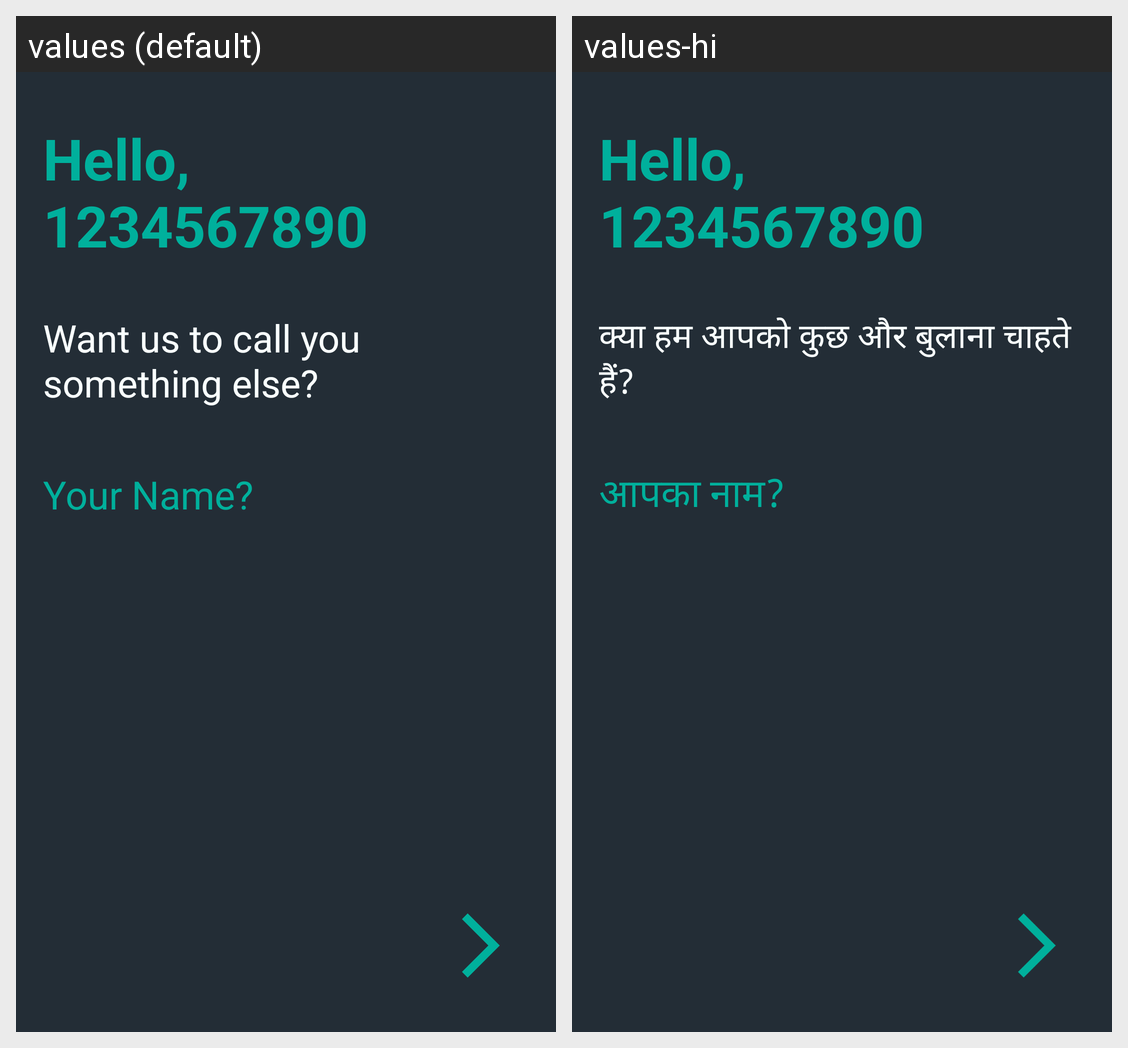

The Android screen above is rendered under two locales of the same app. Produce the string resources it draws, with the default and per-locale values.
Android screen res/layout/fragment_new_user.xml rendered under 2 locales, left to right: values (default), values-hi. Device: Nexus 5 (rendered at 1080×1920; each locale shown at half size, 540×960, under a caption strip naming it); theme Theme.ChatApp.
Strings drawn on this screen, with the default value and each locale's value (text and hints the layout hard-codes, and strings that could not be matched under every locale, appear in the picture but are not listed):

new_user_welcome_text
  values: Hello,
      1234567890
  values-hi: Hello,
      1234567890

new_user_welcome_sub_text
  values: Want us to call you something else?
  values-hi: क्या हम आपको कुछ और बुलाना चाहते हैं?

new_user_name
  values: Your Name?
  values-hi: आपका नाम?
